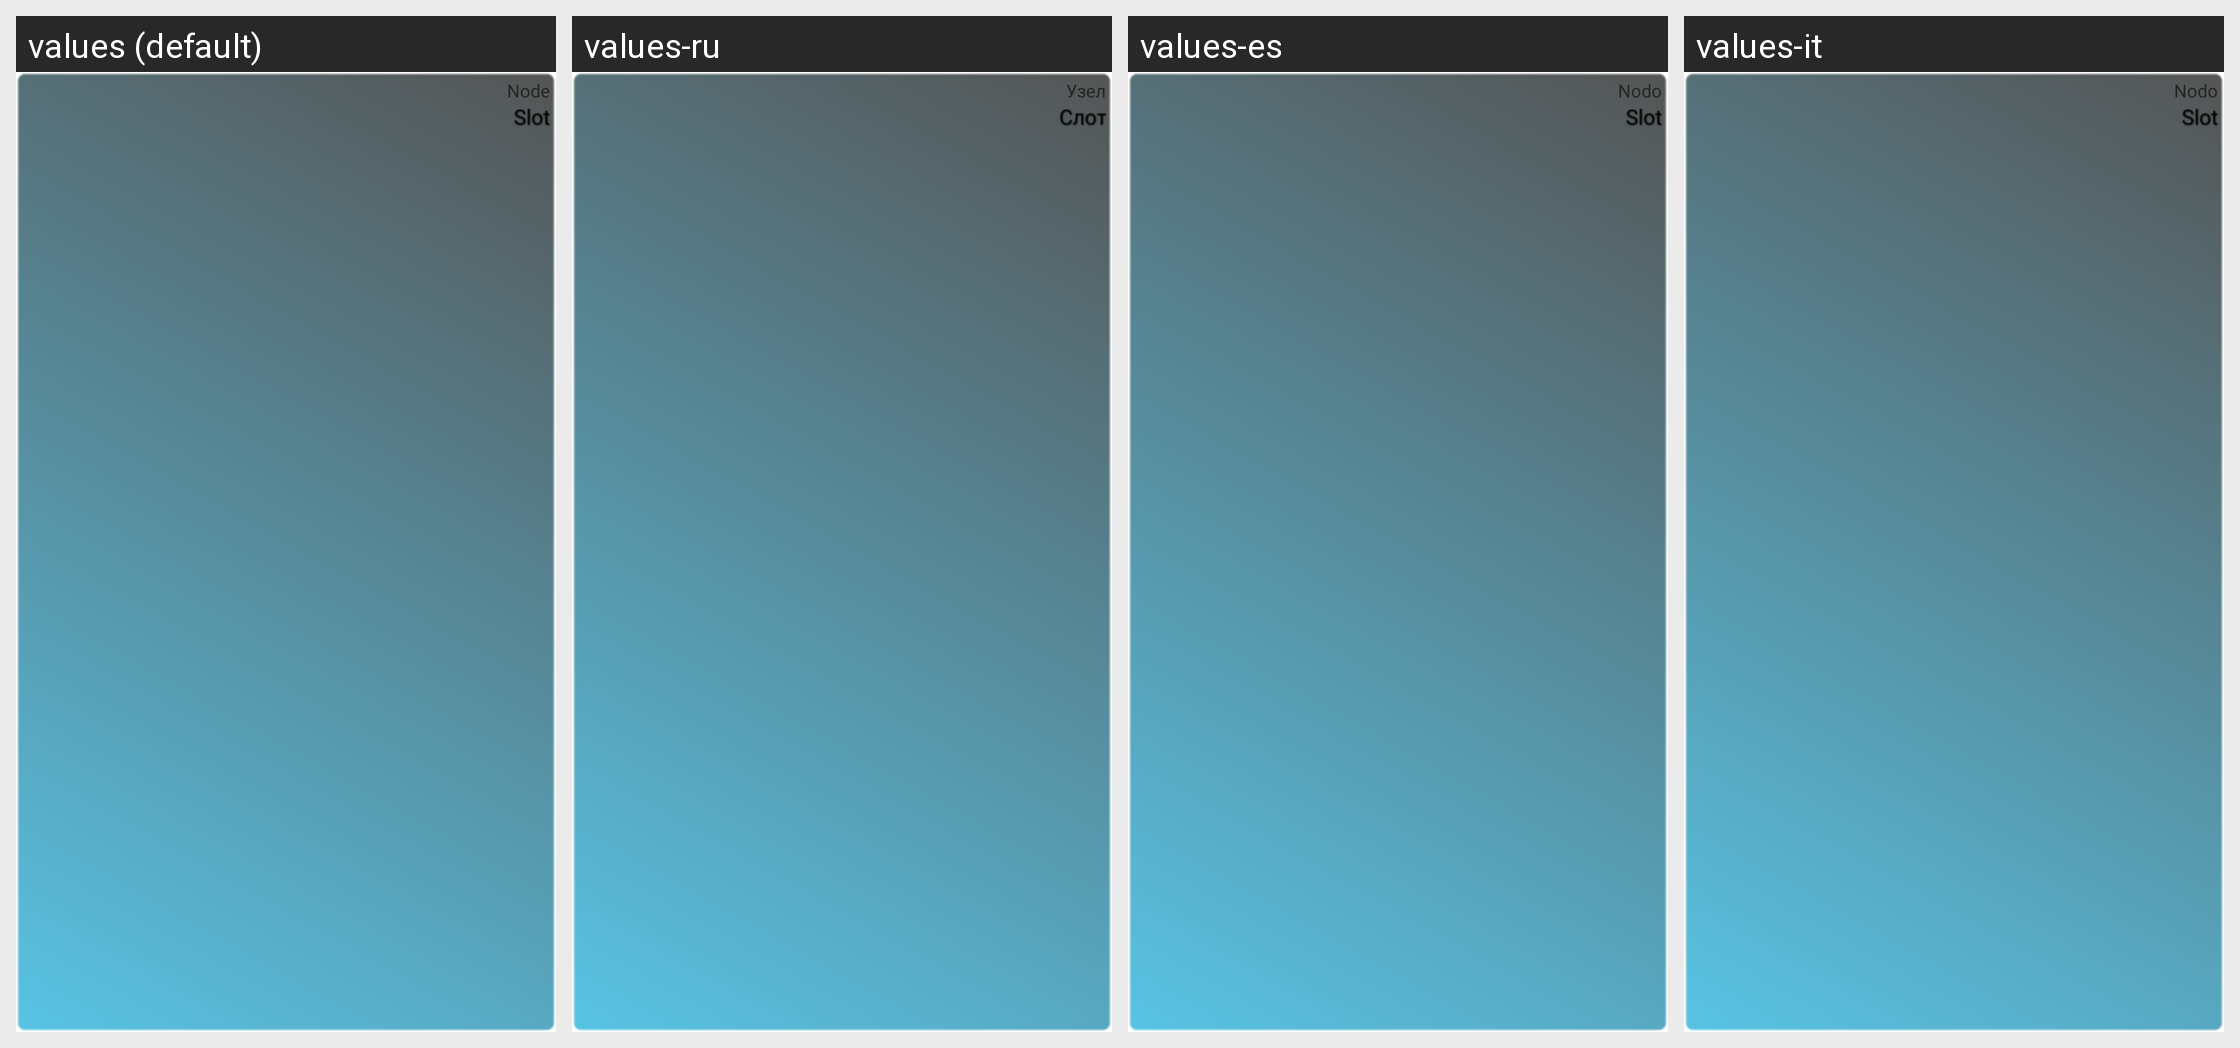

The Android screen above is rendered under several locales of the same app. Produce the string resources it draws, with the default and per-locale values.
Android screen res/layout/widget_layout.xml rendered under 4 locales, left to right: values (default), values-ru, values-es, values-it. Device: Nexus 5 (rendered at 1080×1920; each locale shown at half size, 540×960, under a caption strip naming it); theme Theme.MaterialComponents.DayNight.NoActionBar.
Other locales in the repository, not shown: values-de, values-nl, values-pl, values-pt.
Strings drawn on this screen, with the default value and each locale's value (text and hints the layout hard-codes, and strings that could not be matched under every locale, appear in the picture but are not listed):

node
  values: Node
  values-ru: Узел
  values-es: Nodo
  values-it: Nodo

slot
  values: Slot
  values-ru: Слот
  values-es: Slot
  values-it: Slot
